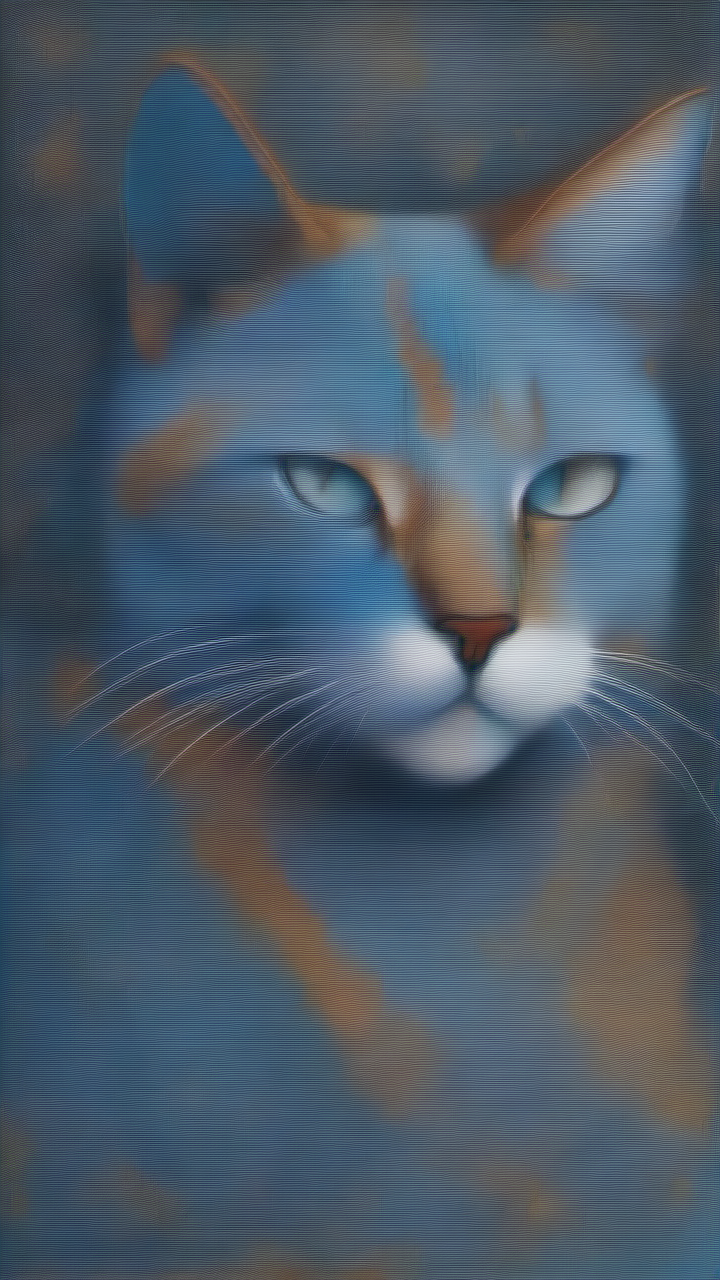
Generation parameters embedded in this image by AUTOMATIC1111 Stable Diffusion web UI or a fork of it (Forge, ...) (PNG 'parameters' text chunk):
Positive prompt :  blue cat,
Negative prompt: deformed, disfigured,
watermark, error, blurry, jpeg artifacts, cropped, worst quality, low quality, normal quality, jpeg artifacts, signature,
username, artist name, (worst quality, low quality:1.4),
thin lips, (crossed eyes),
make up, cropped, out of frame
ugly, duplicate, morbid, mutilated,poorly drawn hands, poorly drawn face, mutation,
deformed, deformed legs, deformed arms, deformed ankle,
blurry, dehydrated,
bad anatomy, bad proportions,
bad hand, bad hands,
badhandv4, negative_hand-neg,bad-hands-5,
mutated hands and fingers, bad anatomy, wrong anatomy, ugly, (mutation:1.3),

extra limbs,extra arms, extra legs,extra fingers,

cloned face, disfigured, gross proportions,
malformed limbs, malformed hand, malformed hands, malformed legs,

missing arms, missing legs, missing leg, missing feet,

fused fingers, too many fingers, long neck, bad arm, bas legs, bad foot, bad feet,  
skin spots, veins, acnes, skin blemishes, age spot, glan,  fewer fingers, strange fingers,
mutated hands, mutated hand,distorted hands,fused hands, fused legs,

(((extra fingers,fewer fingers,strange fingers, extra hands, missing fingers, borken hand, more than two hands,
well proportioned hands, more than two legs, unclear eyes, missing_arms, extra limbs, extra legs, cloned face,fused fingers))),

((text)), ((english text))

croped, tiling, poorly drawn hands, poorly drawn feet, poorly drawn face, out of frame, extra limbs, body out of frame, blurry, bad anatomy, blurred, watermark, grainy, signature, cut off, draft, text, logo,
artist name,signature,
Steps: 7, Sampler: euler_ancestral_karras, CFG scale: 5.0, Seed: 999894010085201, Size: 720x1280, Model: sd_xl_base_1.0, VAE: sdxl_vae, Version: ComfyUI, Extra info: Lora :  RIEN_PAS_DE_LORA --- Par Dfalm 2024 ---  [url redacted] -- [url redacted] 